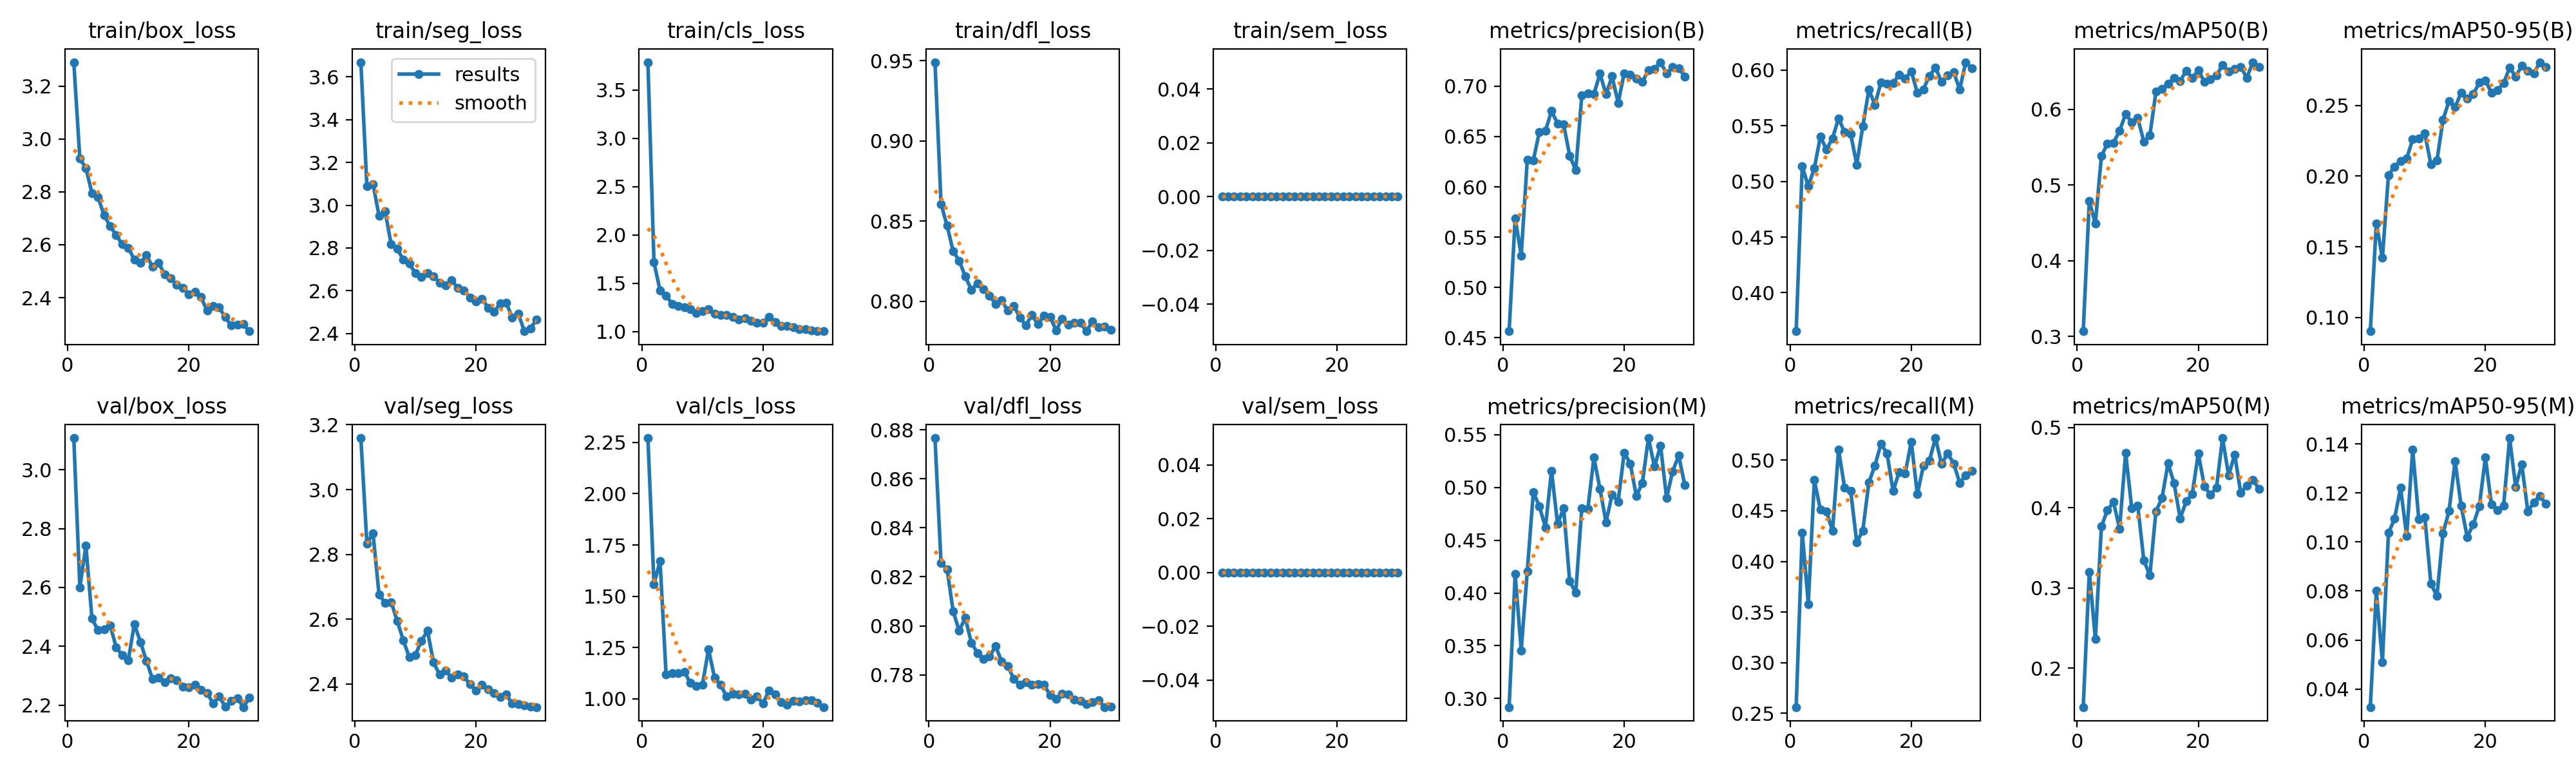

Source data for this figure (header and first rows):
epoch, time, train/box_loss, train/seg_loss, train/cls_loss, train/dfl_loss, train/sem_loss, metrics/precision(B), metrics/recall(B), metrics/mAP50(B), metrics/mAP50-95(B), metrics/precision(M), metrics/recall(M), metrics/mAP50(M), metrics/mAP50-95(M), val/box_loss, val/seg_loss, val/cls_loss, val/dfl_loss, val/sem_loss, lr/pg0, lr/pg1, lr/pg2
1, 294.7, 3.29, 3.669, 3.789, 0.949, 0, 0.4566, 0.3654, 0.3068, 0.0902, 0.2919, 0.2562, 0.1516, 0.03264, 3.108, 3.159, 2.272, 0.8766, 0, 0.0006643, 0.0006643, 0.0006643
2, 647.8, 2.925, 3.088, 1.716, 0.8607, 0, 0.5689, 0.5137, 0.4788, 0.1666, 0.4178, 0.4285, 0.32, 0.08009, 2.601, 2.834, 1.56, 0.8255, 0, 0.001287, 0.001287, 0.001287
3, 996.1, 2.89, 3.099, 1.427, 0.8472, 0, 0.5319, 0.4955, 0.449, 0.1421, 0.3456, 0.358, 0.2362, 0.05096, 2.742, 2.866, 1.671, 0.8231, 0, 0.001866, 0.001866, 0.001866
4, 1339, 2.795, 2.951, 1.37, 0.8313, 0, 0.6268, 0.512, 0.5383, 0.2009, 0.4207, 0.4802, 0.3766, 0.1037, 2.494, 2.677, 1.117, 0.8059, 0, 0.001802, 0.001802, 0.001802
5, 1681, 2.78, 2.972, 1.288, 0.8253, 0, 0.6264, 0.5403, 0.5548, 0.2066, 0.4956, 0.451, 0.3971, 0.1095, 2.455, 2.65, 1.124, 0.798, 0, 0.001736, 0.001736, 0.001736
6, 2020, 2.712, 2.817, 1.265, 0.8156, 0, 0.6547, 0.5287, 0.5558, 0.2108, 0.4821, 0.4496, 0.407, 0.1221, 2.458, 2.653, 1.125, 0.8033, 0, 0.00167, 0.00167, 0.00167
7, 2385, 2.67, 2.796, 1.251, 0.8073, 0, 0.6555, 0.5387, 0.5718, 0.2125, 0.4623, 0.43, 0.3737, 0.1025, 2.471, 2.595, 1.132, 0.7931, 0, 0.001604, 0.001604, 0.001604
8, 2724, 2.637, 2.746, 1.231, 0.8111, 0, 0.6754, 0.5566, 0.5937, 0.2261, 0.5159, 0.5105, 0.4687, 0.1376, 2.397, 2.536, 1.077, 0.7889, 0, 0.001538, 0.001538, 0.001538
9, 3066, 2.601, 2.727, 1.191, 0.8077, 0, 0.6627, 0.5442, 0.5829, 0.2265, 0.4654, 0.4725, 0.3994, 0.1094, 2.369, 2.483, 1.063, 0.7864, 0, 0.001472, 0.001472, 0.001472
10, 3421, 2.588, 2.682, 1.209, 0.8035, 0, 0.662, 0.5425, 0.5883, 0.2302, 0.4805, 0.4695, 0.4027, 0.1101, 2.353, 2.49, 1.068, 0.7875, 0, 0.001406, 0.001406, 0.001406
11, 3798, 2.543, 2.664, 1.23, 0.7985, 0, 0.631, 0.5151, 0.5576, 0.2085, 0.4114, 0.4187, 0.3345, 0.08307, 2.475, 2.534, 1.242, 0.7916, 0, 0.00134, 0.00134, 0.00134
12, 4176, 2.531, 2.683, 1.188, 0.8007, 0, 0.6164, 0.5496, 0.5654, 0.211, 0.4001, 0.4304, 0.3155, 0.0779, 2.415, 2.564, 1.103, 0.7855, 0, 0.001274, 0.001274, 0.001274
13, 4520, 2.56, 2.667, 1.169, 0.7942, 0, 0.6907, 0.5824, 0.6232, 0.2397, 0.4802, 0.4778, 0.3956, 0.1034, 2.35, 2.467, 1.067, 0.7837, 0, 0.001208, 0.001208, 0.001208
14, 4862, 2.517, 2.638, 1.17, 0.7974, 0, 0.6926, 0.5688, 0.6268, 0.2533, 0.4798, 0.4947, 0.4118, 0.1127, 2.288, 2.429, 1.01, 0.7783, 0, 0.001142, 0.001142, 0.001142
15, 5197, 2.532, 2.626, 1.149, 0.79, 0, 0.6922, 0.589, 0.6342, 0.2488, 0.5284, 0.516, 0.4554, 0.1329, 2.292, 2.441, 1.026, 0.7759, 0, 0.001076, 0.001076, 0.001076
16, 9476, 2.488, 2.65, 1.123, 0.7851, 0, 0.7124, 0.5877, 0.6413, 0.2591, 0.4987, 0.5067, 0.4303, 0.1147, 2.277, 2.419, 1.022, 0.7769, 0, 0.00101, 0.00101, 0.00101
17, 9823, 2.472, 2.613, 1.136, 0.7916, 0, 0.692, 0.5884, 0.6373, 0.2547, 0.4672, 0.4694, 0.3868, 0.102, 2.292, 2.43, 1.023, 0.7759, 0, 0.000944, 0.000944, 0.000944
18, 10404, 2.448, 2.602, 1.114, 0.7858, 0, 0.7098, 0.5958, 0.6512, 0.2579, 0.493, 0.4883, 0.4079, 0.1072, 2.285, 2.423, 0.9953, 0.7762, 0, 0.000878, 0.000878, 0.000878
19, 11052, 2.438, 2.568, 1.091, 0.791, 0, 0.6834, 0.5925, 0.6411, 0.2662, 0.4867, 0.4871, 0.4173, 0.1145, 2.262, 2.4, 1.011, 0.776, 0, 0.000812, 0.000812, 0.000812
20, 11724, 2.412, 2.551, 1.092, 0.7905, 0, 0.7128, 0.5989, 0.6519, 0.2676, 0.5329, 0.5182, 0.4676, 0.1345, 2.261, 2.379, 0.9767, 0.7717, 0, 0.000746, 0.000746, 0.000746
21, 14183, 2.421, 2.563, 1.151, 0.782, 0, 0.7112, 0.5796, 0.6363, 0.2591, 0.5227, 0.4663, 0.4267, 0.1152, 2.27, 2.398, 1.041, 0.7702, 0, 0.00068, 0.00068, 0.00068
22, 14488, 2.402, 2.521, 1.1, 0.7893, 0, 0.7077, 0.5827, 0.6398, 0.2611, 0.4919, 0.4943, 0.4162, 0.113, 2.251, 2.384, 1.021, 0.7722, 0, 0.000614, 0.000614, 0.000614
23, 14788, 2.351, 2.501, 1.058, 0.7855, 0, 0.7045, 0.5949, 0.6445, 0.2658, 0.5043, 0.4998, 0.4252, 0.1147, 2.241, 2.372, 0.9849, 0.772, 0, 0.000548, 0.000548, 0.000548
24, 15084, 2.369, 2.541, 1.059, 0.7866, 0, 0.7156, 0.6021, 0.6588, 0.2767, 0.5468, 0.5218, 0.4868, 0.1424, 2.206, 2.361, 0.9718, 0.7699, 0, 0.000482, 0.000482, 0.000482
25, 15377, 2.362, 2.543, 1.047, 0.7868, 0, 0.717, 0.5896, 0.6502, 0.2705, 0.5197, 0.496, 0.44, 0.1225, 2.23, 2.367, 0.9905, 0.7693, 0, 0.000416, 0.000416, 0.000416
26, 15682, 2.326, 2.474, 1.023, 0.7814, 0, 0.7238, 0.5954, 0.6531, 0.278, 0.5397, 0.5067, 0.4663, 0.1317, 2.194, 2.34, 0.9859, 0.768, 0, 0.00035, 0.00035, 0.00035
27, 15990, 2.295, 2.491, 1.022, 0.7876, 0, 0.7125, 0.598, 0.6562, 0.2743, 0.4899, 0.4966, 0.4187, 0.1125, 2.214, 2.338, 0.9918, 0.7688, 0, 0.000284, 0.000284, 0.000284
28, 16294, 2.297, 2.411, 1.01, 0.784, 0, 0.7188, 0.5827, 0.6416, 0.2728, 0.5154, 0.4775, 0.4276, 0.1161, 2.223, 2.335, 0.9926, 0.7696, 0, 0.000218, 0.000218, 0.000218
29, 16607, 2.299, 2.425, 1.004, 0.7844, 0, 0.718, 0.6071, 0.6623, 0.2807, 0.5303, 0.4852, 0.4344, 0.1188, 2.193, 2.331, 0.9814, 0.7668, 0, 0.000152, 0.000152, 0.000152
30, 16915, 2.273, 2.465, 1.004, 0.7823, 0, 0.7095, 0.6013, 0.6559, 0.2775, 0.502, 0.4895, 0.4237, 0.1155, 2.225, 2.329, 0.9593, 0.7671, 0, 8.6e-05, 8.6e-05, 8.6e-05
